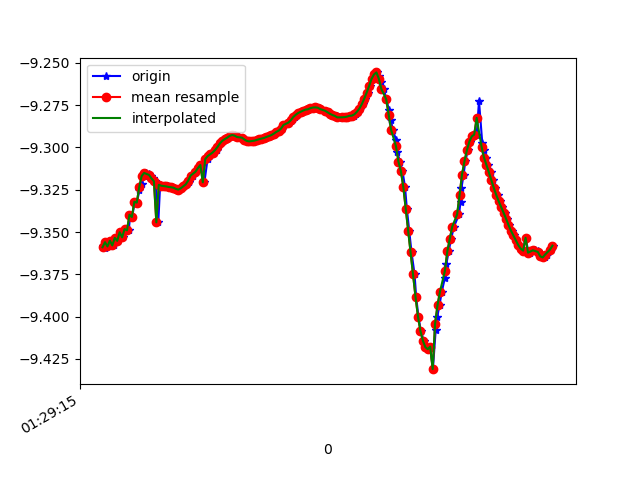

Data behind this chart, as committed beside it:
1618190955905, 886618868100452, -9.35831, -2.8718066, 0.46345267
1618190955916, 886618887331222, -9.36, -2.862, 0.4981
1618190955934, 886618906561992, -9.356, -2.887, 0.4122
1618190955953, 886618925792762, -9.359, -2.877, 0.4267
1618190955975, 886618945023532, -9.355, -2.898, 0.3506
1618190955991, 886618964254302, -9.358, -2.903, 0.206
1618190956010, 886618983485072, -9.353, -2.91, 0.2945
1618190956028, 886619002715842, -9.355, -2.915, 0.1556
1618190956054, 886619021946612, -9.35, -2.922, 0.2804
1618190956067, 886619041177382, -9.353, -2.921, 0.166
1618190956086, 886619060408152, -9.348, -2.925, 0.3066
1618190956114, 886619079638922, -9.349, -2.93, 0.2275
1618190956127, 886619098869692, -9.34, -2.946, 0.3581
1618190956143, 886619118100462, -9.341, -2.948, 0.3018
1618190956162, 886619137331232, -9.332, -2.97, 0.3617
1618190956181, 886619156562002, -9.333, -2.97, 0.3513
1618190956202, 886619175792772, -9.325, -2.996, 0.3206
1618190956219, 886619195023542, -9.322, -2.996, 0.4087
1618190956238, 886619214254312, -9.317, -3.009, 0.4279
1618190956257, 886619233485082, -9.315, -3.009, 0.4638
1618190956282, 886619252715852, -9.316, -3.007, 0.4659
1618190956299, 886619271946622, -9.317, -3.004, 0.4616
1618190956314, 886619291177392, -9.318, -3, 0.4572
1618190956333, 886619310408162, -9.32, -2.995, 0.4533
1618190956356, 886619329638932, -9.344, -2.942, 0.2608
1618190956371, 886619348869702, -9.322, -2.99, 0.4455
1618190956390, 886619368100472, -9.323, -2.989, 0.4403
1618190956410, 886619387331242, -9.323, -2.989, 0.4348
1618190956434, 886619406562012, -9.323, -2.989, 0.43
1618190956448, 886619425792782, -9.323, -2.989, 0.4245
1618190956466, 886619445154965, -9.324, -2.989, 0.419
1618190956488, 886619464385735, -9.324, -2.989, 0.4151
1618190956508, 886619483616505, -9.325, -2.987, 0.4116
1618190956524, 886619502847275, -9.325, -2.987, 0.4068
1618190956544, 886619522078045, -9.324, -2.99, 0.4037
1618190956561, 886619541308815, -9.323, -2.993, 0.4033
1618190956583, 886619560539585, -9.322, -2.997, 0.4023
1618190956605, 886619579770355, -9.321, -3.001, 0.4005
1618190956619, 886619599001125, -9.319, -3.007, 0.3983
1618190956638, 886619618231895, -9.317, -3.014, 0.3962
1618190956663, 886619637462665, -9.314, -3.021, 0.3946
1618190956680, 886619656693435, -9.313, -3.026, 0.3934
1618190956695, 886619675924205, -9.312, -3.029, 0.392
1618190956714, 886619695154975, -9.31, -3.034, 0.3905
1618190956733, 886619714385745, -9.321, -2.995, 0.4398
1618190956759, 886619733616515, -9.307, -3.045, 0.3877
1618190956771, 886619752847285, -9.305, -3.05, 0.3872
1618190956790, 886619772078055, -9.304, -3.054, 0.3885
1618190956808, 886619791308825, -9.303, -3.057, 0.3887
1618190956835, 886619810539595, -9.302, -3.061, 0.3887
1618190956847, 886619829770365, -9.3, -3.067, 0.3887
1618190956866, 886619849001135, -9.298, -3.073, 0.3893
1618190956885, 886619868231905, -9.296, -3.078, 0.3892
1618190956910, 886619887462675, -9.295, -3.081, 0.3878
1618190956923, 886619906693445, -9.294, -3.084, 0.3863
1618190956942, 886619925924215, -9.293, -3.087, 0.384
1618190956961, 886619945154985, -9.293, -3.089, 0.383
1618190956983, 886619964385755, -9.293, -3.088, 0.3814
1618190956999, 886619983616525, -9.293, -3.087, 0.3788
1618190957018, 886620002847295, -9.294, -3.086, 0.3761
1618190957042, 886620022078065, -9.294, -3.085, 0.375
... 132 more rows
